3-way image classification set "olive_leaves" from GitHub (HCDLCombinedCA/olive-leaves-disease-detection); label vocabulary: healthy, aculus olearius, olive peacock spot.

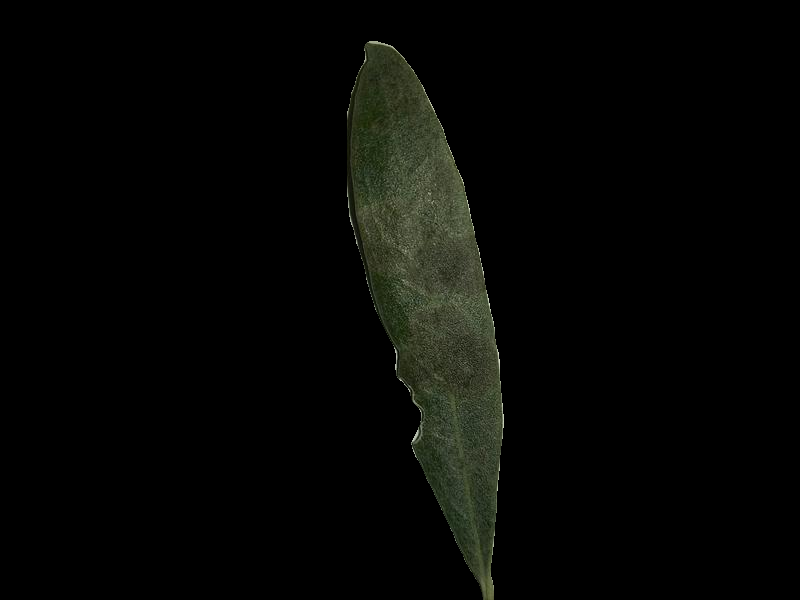
Label: olive peacock spot

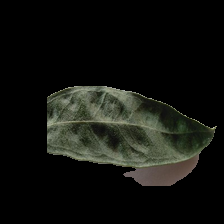
Label: aculus olearius

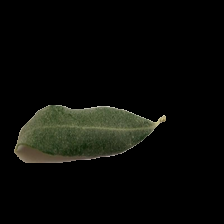
Label: healthy

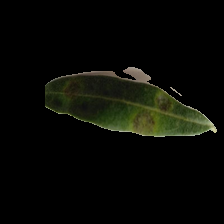
Label: olive peacock spot

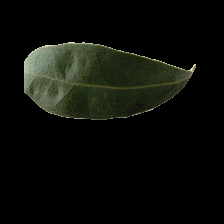
Label: aculus olearius

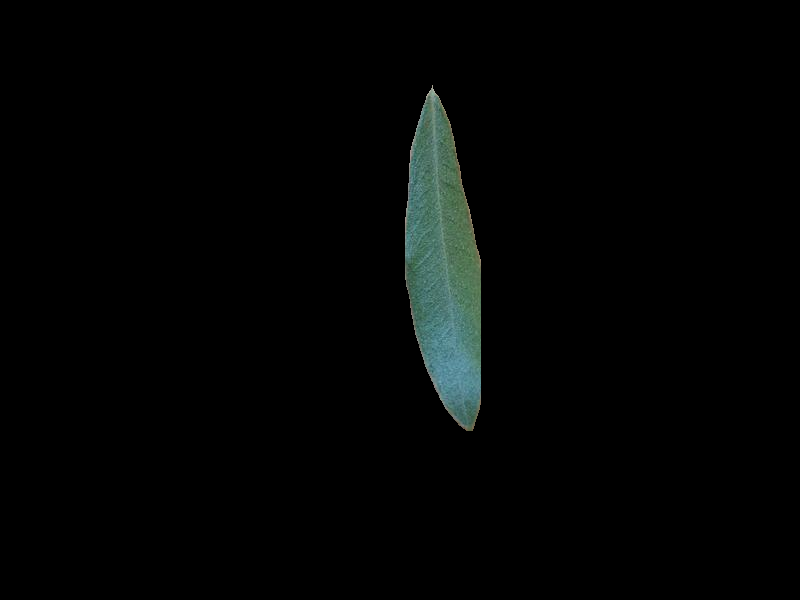
Label: healthy
